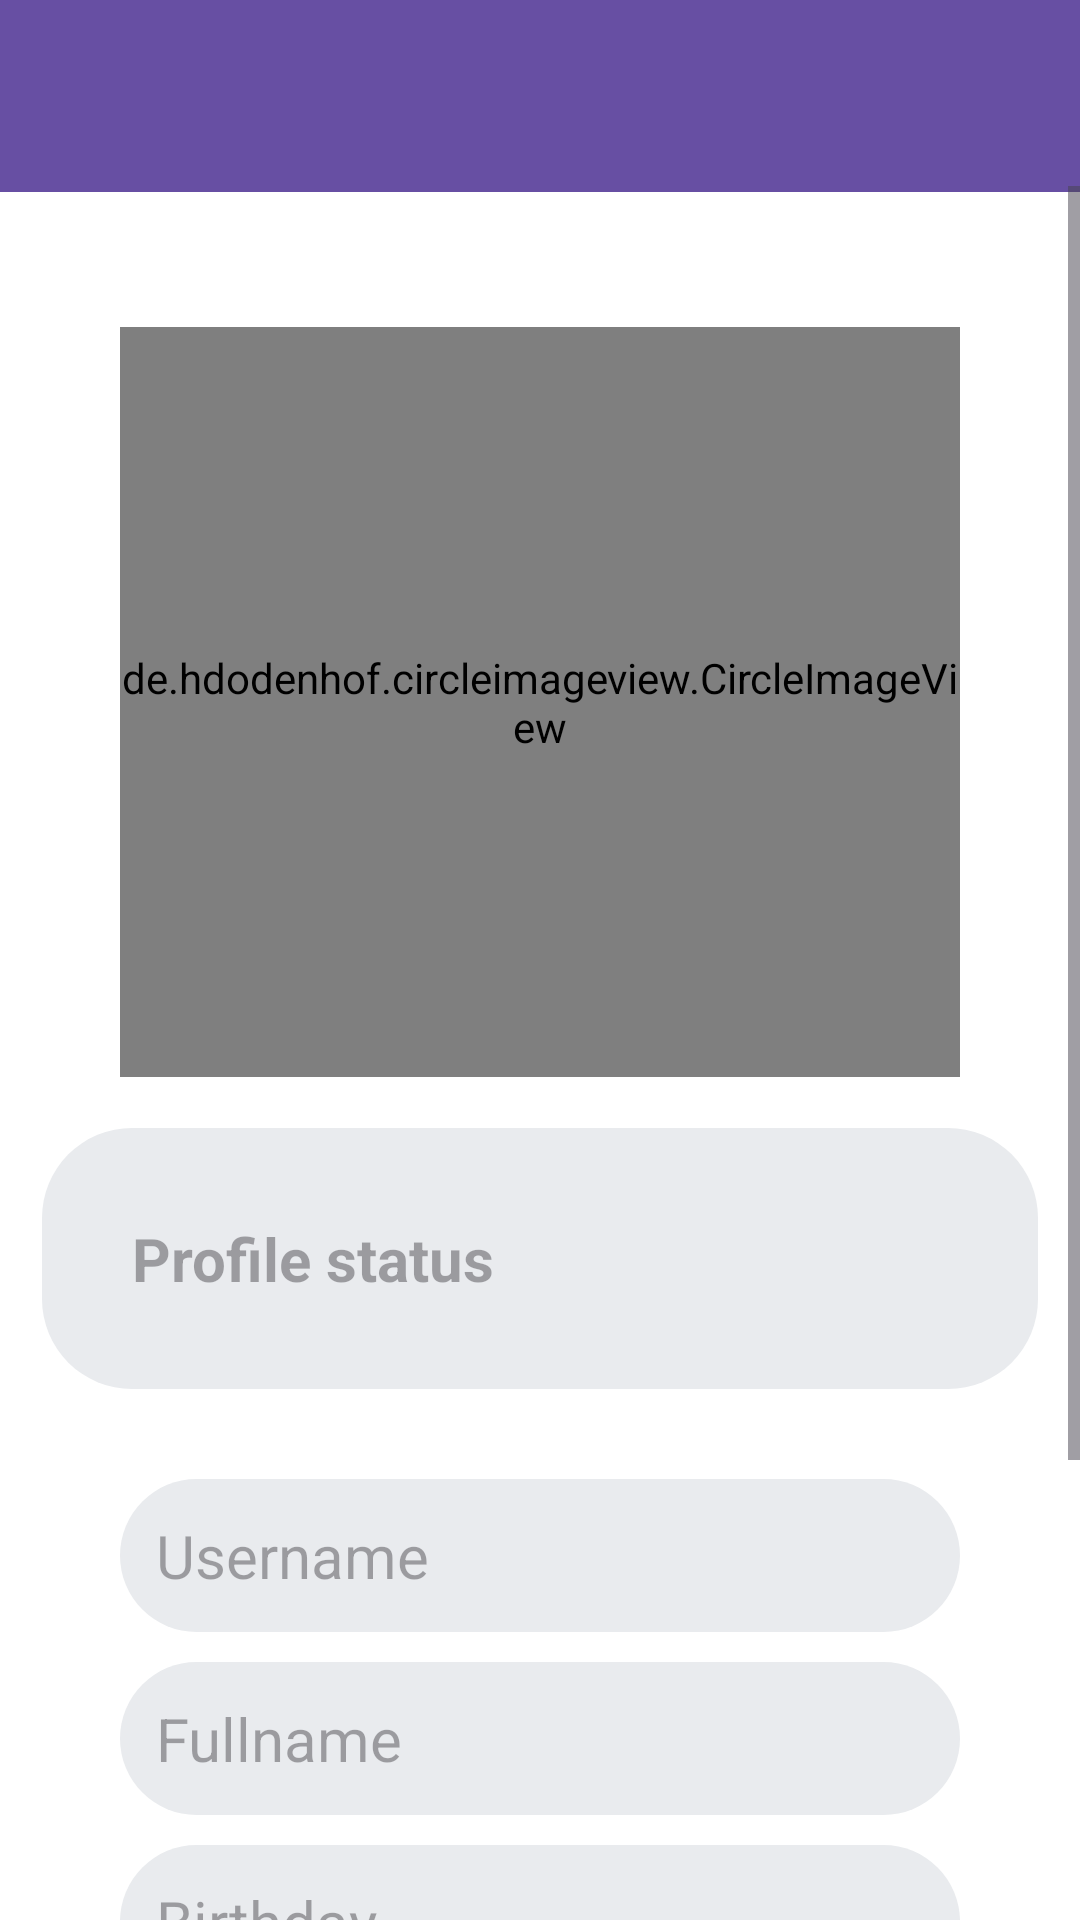

This screen was rendered from an Android layout file. Write that file and the resources it references.
<!-- AndroidManifest.xml: application theme Theme.SocialNetWorkForGamer -->
<!-- res/layout/activity_setting.xml -->
<?xml version="1.0" encoding="utf-8"?>
<RelativeLayout xmlns:android="http://schemas.android.com/apk/res/android"
    xmlns:app="http://schemas.android.com/apk/res-auto"
    xmlns:tools="http://schemas.android.com/tools"
    android:layout_width="match_parent"
    android:layout_height="match_parent"
    tools:context=".activity.SettingActivity"
    android:background="@color/white">

    <include
        android:id="@+id/setting_toolbar"
        layout="@layout/app_bar_layout">
    </include>

    <ScrollView
        android:layout_width="412dp"
        android:layout_height="wrap_content"
        android:layout_alignParentStart="true"
        android:layout_alignParentTop="true"
        android:layout_alignParentEnd="true"
        android:layout_alignParentBottom="true"
        android:layout_marginStart="0dp"
        android:layout_marginTop="62dp"
        android:layout_marginEnd="0dp"
        android:layout_marginBottom="-3dp">

        <RelativeLayout
            android:layout_width="match_parent"
            android:layout_height="match_parent">

            <de.hdodenhof.circleimageview.CircleImageView
                android:id="@+id/setting_profile_image"
                android:layout_width="250dp"
                android:layout_height="250dp"
                android:layout_alignParentStart="true"
                android:layout_alignParentTop="true"
                android:layout_alignParentEnd="true"
                android:layout_marginStart="40dp"
                android:layout_marginTop="47dp"
                android:layout_marginEnd="40dp"
                android:src="@drawable/profile" />

            <EditText
                android:id="@+id/setting_status"
                android:layout_width="332dp"
                android:layout_height="wrap_content"
                android:layout_below="@+id/setting_profile_image"
                android:layout_centerHorizontal="true"
                android:layout_marginLeft="40dp"
                android:layout_marginTop="17dp"
                android:layout_marginEnd="11dp"
                android:layout_marginRight="40dp"
                android:background="@drawable/inputs"
                android:hint="Profile status"
                android:padding="30dp"
                android:textColor="@color/cardview_dark_background"
                android:textSize="20sp"
                android:textStyle="bold" />

            <EditText
                android:id="@+id/setting_username"
                android:layout_width="332dp"
                android:layout_height="wrap_content"
                android:layout_below="@+id/setting_status"
                android:layout_marginLeft="40dp"
                android:layout_marginTop="30dp"
                android:layout_marginRight="40dp"
                android:background="@drawable/inputs"
                android:hint="Username"
                android:padding="12dp"
                android:textSize="20sp"
                android:textColor="@color/cardview_dark_background" />

            <EditText
                android:id="@+id/setting_fullname"
                android:layout_width="332dp"
                android:layout_height="wrap_content"
                android:layout_below="@+id/setting_username"
                android:layout_marginLeft="40dp"
                android:layout_marginTop="10dp"
                android:layout_marginRight="40dp"
                android:background="@drawable/inputs"
                android:hint="Fullname"
                android:padding="12dp"
                android:textSize="20sp"
                android:textColor="@color/cardview_dark_background" />

            <EditText
                android:id="@+id/setting_country"
                android:layout_width="332dp"
                android:layout_height="wrap_content"
                android:layout_below="@+id/setting_gender"
                android:layout_marginLeft="40dp"
                android:layout_marginTop="10dp"
                android:layout_marginRight="40dp"
                android:background="@drawable/inputs"
                android:hint="Country"
                android:padding="12dp"
                android:textSize="20sp"
                android:textColor="@color/cardview_dark_background" />

            <EditText
                android:id="@+id/setting_dob"
                android:layout_width="332dp"
                android:layout_height="wrap_content"
                android:layout_below="@+id/setting_fullname"
                android:layout_marginLeft="40dp"
                android:layout_marginTop="10dp"
                android:layout_marginRight="40dp"
                android:background="@drawable/inputs"
                android:hint="Birthday"
                android:padding="12dp"
                android:textSize="20sp"
                android:textColor="@color/cardview_dark_background" />

            <EditText
                android:id="@+id/setting_gender"
                android:layout_width="332dp"
                android:layout_height="wrap_content"
                android:layout_below="@+id/setting_dob"
                android:layout_marginLeft="40dp"
                android:layout_marginTop="10dp"
                android:layout_marginRight="40dp"
                android:background="@drawable/inputs"
                android:hint="Gender"
                android:padding="12dp"
                android:textSize="20sp"
                android:textColor="@color/cardview_dark_background" />

            <Button
                android:id="@+id/setting_acc_button"
                android:layout_width="wrap_content"
                android:layout_height="wrap_content"
                android:layout_below="@id/setting_country"
                android:layout_marginStart="40dp"
                android:layout_marginTop="20dp"
                android:text="Update"
                android:textSize="18sp"
                android:textStyle="bold"
                android:layout_centerInParent="true"/>

        </RelativeLayout>
        
    </ScrollView>

</RelativeLayout>
<!-- res/layout/app_bar_layout.xml (included above) -->
<?xml version="1.0" encoding="utf-8"?>
<androidx.appcompat.widget.Toolbar xmlns:android="http://schemas.android.com/apk/res/android"
    xmlns:app="http://schemas.android.com/apk/res-auto"
    android:id="@+id/main_app_bar"
    android:layout_width="match_parent"
    android:layout_height="wrap_content"
    android:background="@color/colorPrimaryDark"
    android:theme="@style/ThemeOverlay.AppCompat.Dark.ActionBar"
    app:titleTextAppearance="@style/TextAppearance.AppCompat.Title">

</androidx.appcompat.widget.Toolbar>
<!-- resources referenced by this layout -->
<resources>
  <color name="colorPrimaryDark">#674fa3</color>
  <color name="white">#FFFFFFFF</color>
  <!-- drawable inputs (drawable) -->
  <?xml version="1.0" encoding="utf-8"?>
  <shape xmlns:android="http://schemas.android.com/apk/res/android">
  
      <solid android:color="@color/colorAccent"></solid>
  
      <corners android:radius="30dp"></corners>
  
  </shape>
  <style name="Theme.SocialNetWorkForGamer" parent="Base.Theme.SocialNetWorkForGamer" />
  <color name="colorAccent">#E9EBEE</color>
  <style name="Base.Theme.SocialNetWorkForGamer" parent="Theme.Material3.DayNight.NoActionBar">
          
          
      </style>
</resources>
